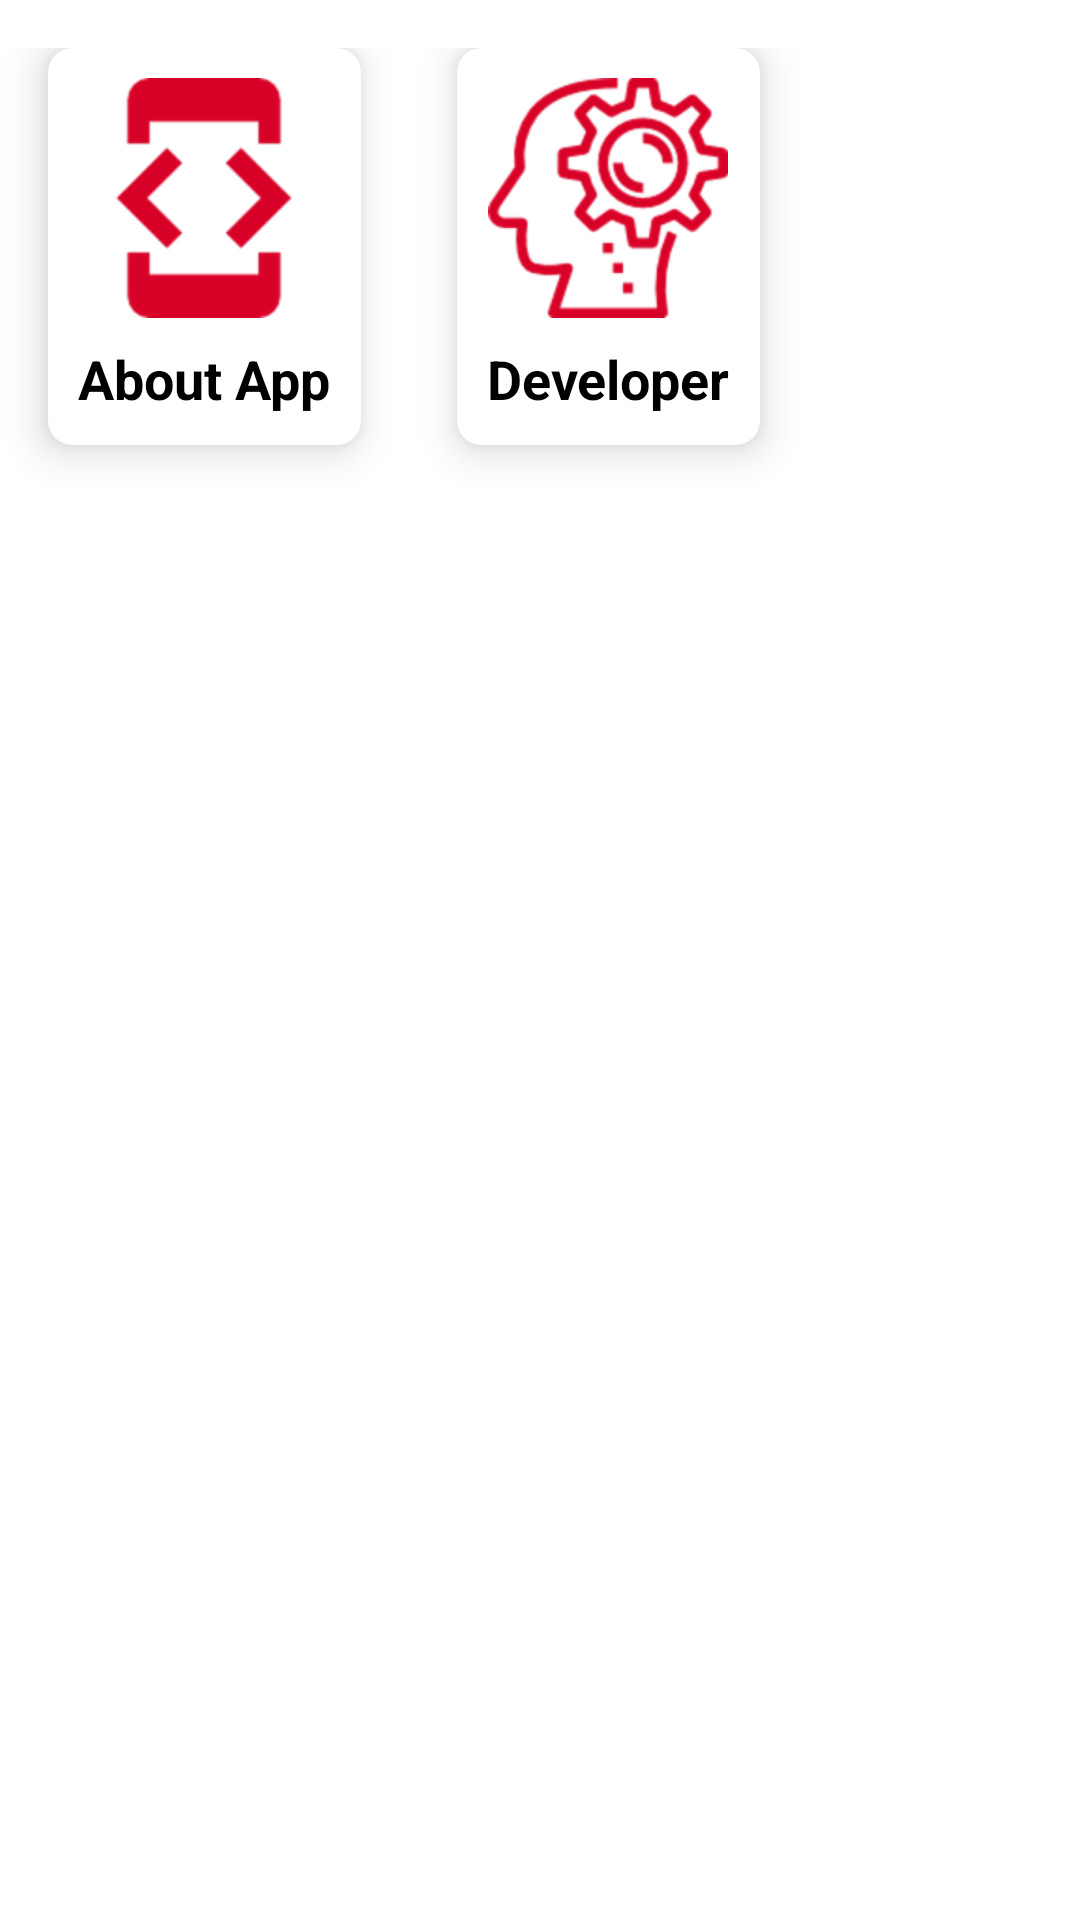

Here is an Android app screen rendered from its layout file. Give the layout XML and the strings, colors and styles it references.
<!-- AndroidManifest.xml: application theme AppTheme -->
<!-- res/layout/about.xml -->
<?xml version="1.0" encoding="utf-8"?>
<RelativeLayout xmlns:android="http://schemas.android.com/apk/res/android"
    xmlns:app="http://schemas.android.com/apk/res-auto"
    android:layout_width="wrap_content"
    android:paddingTop="16dp"
    android:layout_height="wrap_content">

    <GridLayout
        android:layout_width="wrap_content"
        android:layout_height="wrap_content"
        android:columnCount="2"
        android:rowCount="1">

        <android.support.v7.widget.CardView
            android:id="@+id/aboutApp"
            android:layout_width="wrap_content"
            android:layout_height="wrap_content"
            app:cardBackgroundColor="@android:color/white"
            android:layout_columnWeight="1"
            android:layout_marginBottom="16dp"
            android:layout_marginLeft="16dp"
            android:layout_marginRight="16dp"
            android:layout_rowWeight="1"
            app:cardCornerRadius="8dp"
            app:cardElevation="8dp">

            <RelativeLayout
                android:layout_width="wrap_content"
                android:layout_height="wrap_content"
                android:layout_gravity="center_horizontal|center_vertical"
                android:layout_margin="10dp"
                android:orientation="vertical">

                <ImageView
                    android:id="@+id/hp"
                    android:layout_width="80dp"
                    android:layout_height="80dp"
                    android:layout_centerHorizontal="true"
                    android:layout_gravity="center_horizontal"
                    android:src="@drawable/develop" />

                <TextView
                    android:layout_width="wrap_content"
                    android:layout_height="wrap_content"
                    android:layout_below="@+id/hp"
                    android:layout_centerHorizontal="true"
                    android:paddingTop="8dp"
                    android:text="About App"
                    android:textAlignment="center"
                    android:textColor="@android:color/black"
                    android:textSize="18sp"
                    android:textStyle="bold" />
            </RelativeLayout>
        </android.support.v7.widget.CardView>

        <android.support.v7.widget.CardView
            android:id="@+id/aboutDeveloper"
            android:layout_width="wrap_content"
            android:layout_height="wrap_content"
            app:cardBackgroundColor="@android:color/white"
            android:layout_columnWeight="1"
            android:layout_marginBottom="16dp"
            android:layout_marginLeft="16dp"
            android:layout_marginRight="16dp"
            android:layout_rowWeight="1"
            app:cardCornerRadius="8dp"
            app:cardElevation="8dp">

            <RelativeLayout
                android:layout_width="wrap_content"
                android:layout_height="wrap_content"
                android:layout_gravity="center_horizontal|center_vertical"
                android:layout_margin="10dp"
                android:orientation="vertical">

                <ImageView
                    android:id="@+id/deve"
                    android:layout_width="80dp"
                    android:layout_height="80dp"
                    android:layout_centerHorizontal="true"
                    android:layout_gravity="center_horizontal"
                    android:src="@drawable/developer" />

                <TextView
                    android:layout_width="wrap_content"
                    android:layout_height="wrap_content"
                    android:layout_below="@+id/deve"
                    android:layout_centerHorizontal="true"
                    android:paddingTop="8dp"
                    android:text="Developer"
                    android:textAlignment="center"
                    android:textColor="@android:color/black"
                    android:textSize="18sp"
                    android:textStyle="bold" />
            </RelativeLayout>
        </android.support.v7.widget.CardView>
    </GridLayout>

</RelativeLayout>
<!-- resources referenced by this layout -->
<resources>
  <!-- drawable develop: png bitmap (drawable-hdpi, 1942 bytes) -->
  <!-- drawable developer: png bitmap (drawable-hdpi, 9426 bytes) -->
  <style name="AppTheme" parent="Theme.AppCompat.Light.NoActionBar">
          
          <item name="colorPrimary">@color/colorPrimary</item>
          <item name="colorPrimaryDark">@color/colorPrimaryDark</item>
          <item name="colorAccent">@color/colorAccent</item>
          <item name="android:windowDisablePreview">true</item>
          <item name="android:windowBackground">@null</item>
      </style>
  <color name="colorPrimary">#3F51B5</color>
  <color name="colorPrimaryDark">#303F9F</color>
  <color name="colorAccent">#bf2828</color>
</resources>
